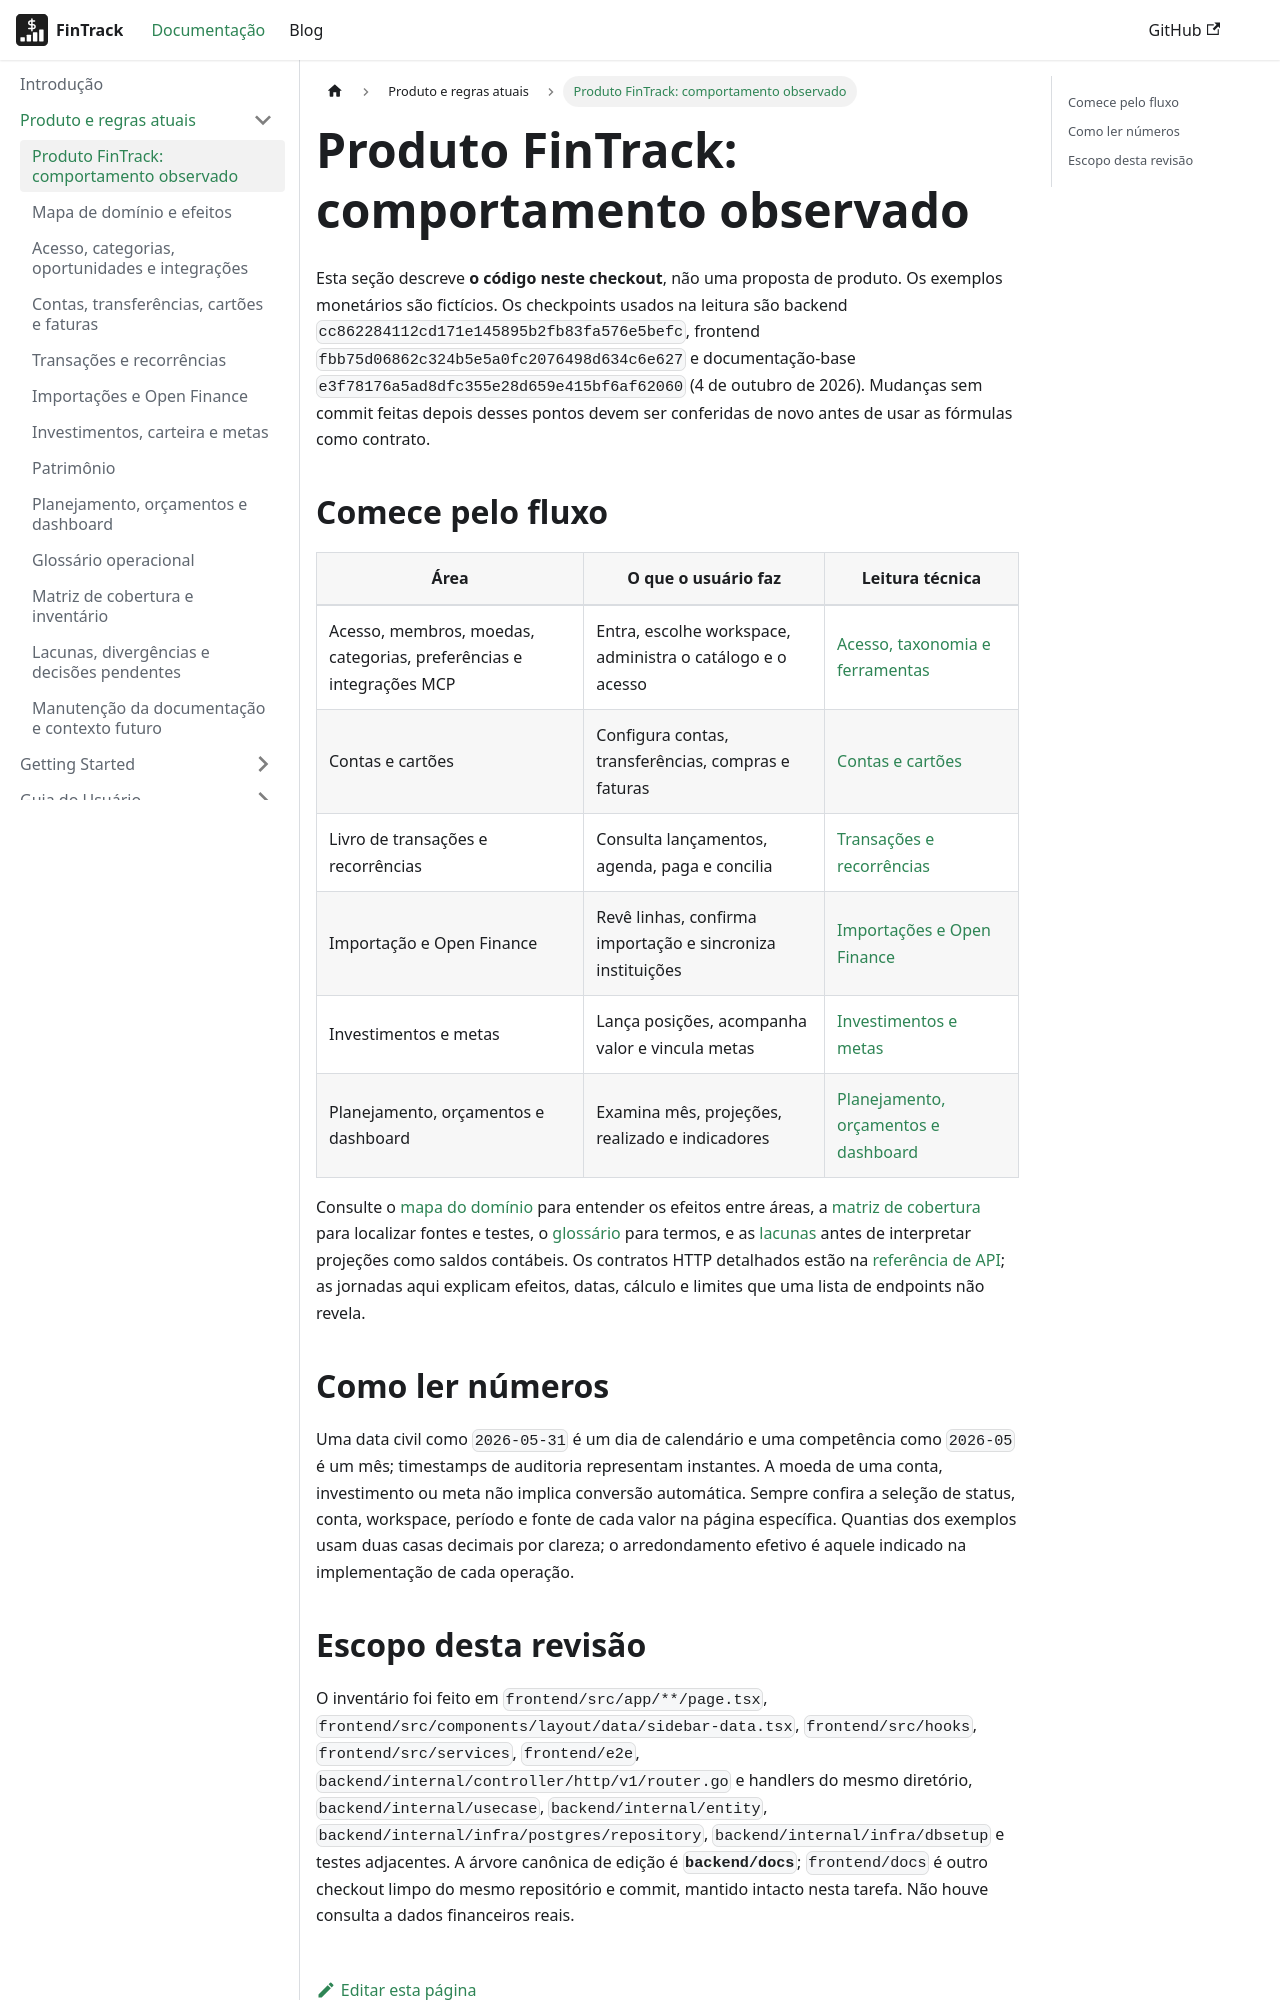

repository: PHRaulino-Space/phrs-fintrack-docs · page: docs/product/index.html · generator: docusaurus

# Produto FinTrack: comportamento observado

Esta seção descreve **o código neste checkout**, não uma proposta de produto. Os exemplos monetários são fictícios. Os checkpoints usados na leitura são backend `cc862284112cd171e145895b2fb83fa576e5befc`, frontend `fbb75d06862c324b5e5a0fc2076498d634c6e627` e documentação-base `e3f78176a5ad8dfc355e28d659e415bf6af62060` (4 de outubro de 2026). Mudanças sem commit feitas depois desses pontos devem ser conferidas de novo antes de usar as fórmulas como contrato.

## Comece pelo fluxo

| Área | O que o usuário faz | Leitura técnica |
| --- | --- | --- |
| Acesso, membros, moedas, categorias, preferências e integrações MCP | Entra, escolhe workspace, administra o catálogo e o acesso | [Acesso, taxonomia e ferramentas](./access-categories-tools.md) |
| Contas e cartões | Configura contas, transferências, compras e faturas | [Contas e cartões](./accounts-cards.md) |
| Livro de transações e recorrências | Consulta lançamentos, agenda, paga e concilia | [Transações e recorrências](./transactions-recurring.md) |
| Importação e Open Finance | Revê linhas, confirma importação e sincroniza instituições | [Importações e Open Finance](./imports-open-finance.md) |
| Investimentos e metas | Lança posições, acompanha valor e vincula metas | [Investimentos e metas](./investments-goals.md) |
| Planejamento, orçamentos e dashboard | Examina mês, projeções, realizado e indicadores | [Planejamento, orçamentos e dashboard](./planning-budgets-dashboard.md) |

Consulte o [mapa do domínio](./domain-map.md) para entender os efeitos entre áreas, a [matriz de cobertura](./coverage.md) para localizar fontes e testes, o [glossário](./glossary.md) para termos, e as [lacunas](./known-gaps.md) antes de interpretar projeções como saldos contábeis. Os contratos HTTP detalhados estão na [referência de API](../api-simple/index.md); as jornadas aqui explicam efeitos, datas, cálculo e limites que uma lista de endpoints não revela.

## Como ler números

Uma data civil como `2026-05-31` é um dia de calendário e uma competência como `2026-05` é um mês; timestamps de auditoria representam instantes. A moeda de uma conta, investimento ou meta não implica conversão automática. Sempre confira a seleção de status, conta, workspace, período e fonte de cada valor na página específica. Quantias dos exemplos usam duas casas decimais por clareza; o arredondamento efetivo é aquele indicado na implementação de cada operação.
